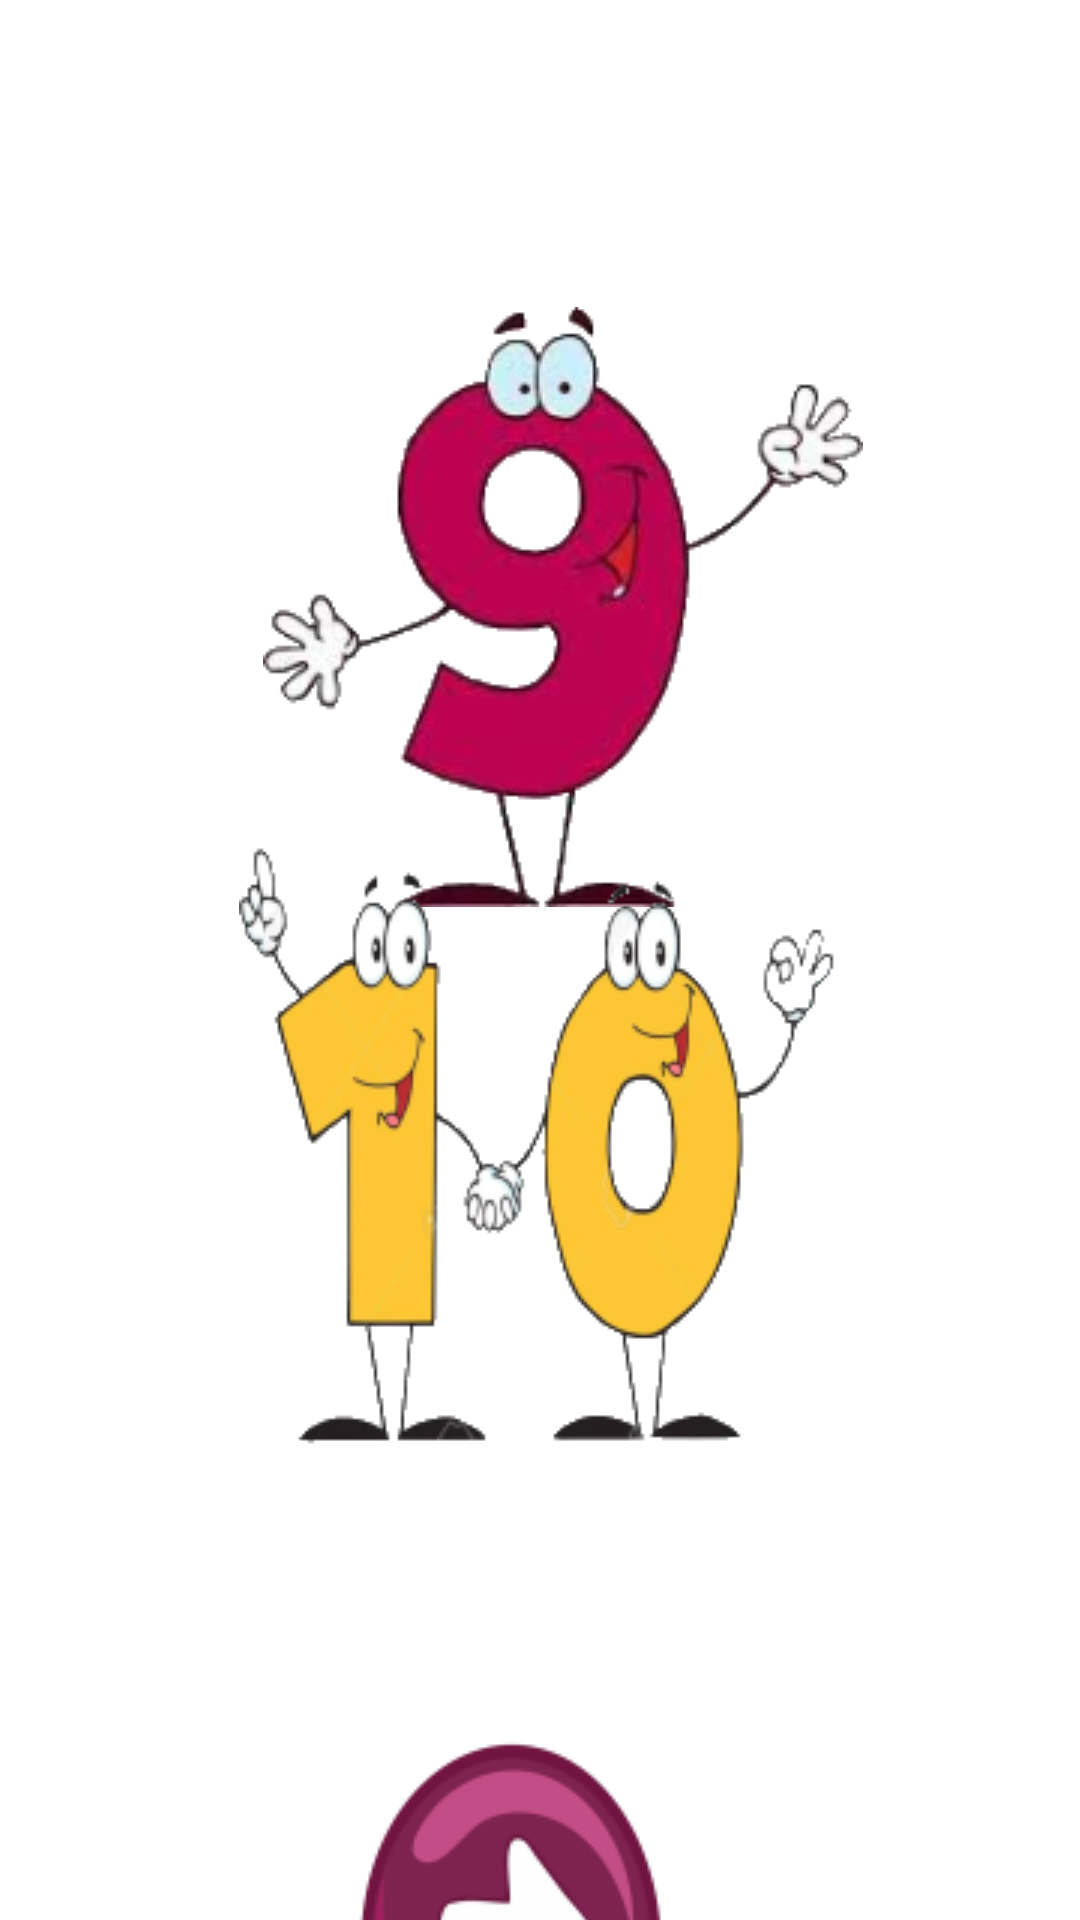

Android layout source for this screen:
<!-- AndroidManifest.xml: application theme Theme.AprendamosLosNumeros -->
<!-- res/layout/activity_parte4.xml -->
<?xml version="1.0" encoding="utf-8"?>
<androidx.constraintlayout.widget.ConstraintLayout xmlns:android="http://schemas.android.com/apk/res/android"
    xmlns:app="http://schemas.android.com/apk/res-auto"
    xmlns:tools="http://schemas.android.com/tools"
    android:layout_width="match_parent"
    android:layout_height="match_parent"
    android:background="@drawable/ce_e"
    tools:context=".parte4">

    <ImageView
        android:id="@+id/imageView12"
        android:layout_width="409dp"
        android:layout_height="264dp"
        android:layout_marginBottom="532dp"
        app:layout_constraintBottom_toBottomOf="parent"
        app:layout_constraintEnd_toEndOf="parent"
        app:layout_constraintHorizontal_bias="0.0"
        app:layout_constraintStart_toStartOf="parent"
        app:srcCompat="@drawable/elige_un_numer" />

    <ImageButton
        android:id="@+id/btncuatro"
        android:layout_width="219dp"
        android:layout_height="217dp"
        android:layout_marginTop="564dp"
        android:backgroundTint="#00FFFFFF"
        android:onClick="btncuatro"
        app:layout_constraintEnd_toEndOf="parent"
        app:layout_constraintHorizontal_bias="0.656"
        app:layout_constraintStart_toStartOf="parent"
        app:layout_constraintTop_toTopOf="parent"
        app:srcCompat="@drawable/sigueinteee" />

    <ImageButton
        android:id="@+id/btnnueve"
        android:layout_width="wrap_content"
        android:layout_height="wrap_content"
        android:backgroundTint="#00FFFFFF"
        app:layout_constraintBottom_toBottomOf="parent"
        app:layout_constraintEnd_toEndOf="parent"
        app:layout_constraintHorizontal_bias="0.556"
        app:layout_constraintStart_toStartOf="parent"
        app:layout_constraintTop_toTopOf="parent"
        app:layout_constraintVertical_bias="0.22"
        app:srcCompat="@drawable/nueveee" />

    <ImageButton
        android:id="@+id/btndiez"
        android:layout_width="wrap_content"
        android:layout_height="wrap_content"
        android:backgroundTint="#00FFFFFF"
        app:layout_constraintBottom_toBottomOf="parent"
        app:layout_constraintEnd_toEndOf="parent"
        app:layout_constraintHorizontal_bias="0.497"
        app:layout_constraintStart_toStartOf="parent"
        app:layout_constraintTop_toTopOf="parent"
        app:layout_constraintVertical_bias="0.648"
        app:srcCompat="@drawable/diezzz" />
</androidx.constraintlayout.widget.ConstraintLayout>
<!-- resources referenced by this layout -->
<resources>
  <!-- drawable diezzz: png bitmap (drawable, 26339 bytes) -->
  <!-- drawable elige_un_numer: png bitmap (drawable, 51667 bytes) -->
  <!-- drawable nueveee: png bitmap (drawable, 30125 bytes) -->
  <!-- drawable sigueinteee: png bitmap (drawable, 10526 bytes) -->
  <style name="Theme.AprendamosLosNumeros" parent="Theme.MaterialComponents.DayNight.DarkActionBar">
          
          <item name="colorPrimary">@color/purple_500</item>
          <item name="colorPrimaryVariant">@color/purple_700</item>
          <item name="colorOnPrimary">@color/white</item>
          
          <item name="colorSecondary">@color/teal_200</item>
          <item name="colorSecondaryVariant">@color/teal_700</item>
          <item name="colorOnSecondary">@color/black</item>
          
          <item name="android:statusBarColor" tools:targetApi="l">?attr/colorPrimaryVariant</item>
          
      </style>
  <!-- not gathered from this repository: default colours our renderer supplied (Android Studio template values) -->
  <color name="purple_500">#FF6200EE</color>
  <color name="purple_700">#FF3700B3</color>
  <color name="teal_200">#FF03DAC5</color>
  <color name="teal_700">#FF018786</color>
  <color name="black">#FF000000</color>
  <color name="white">#FFFFFFFF</color>
</resources>
